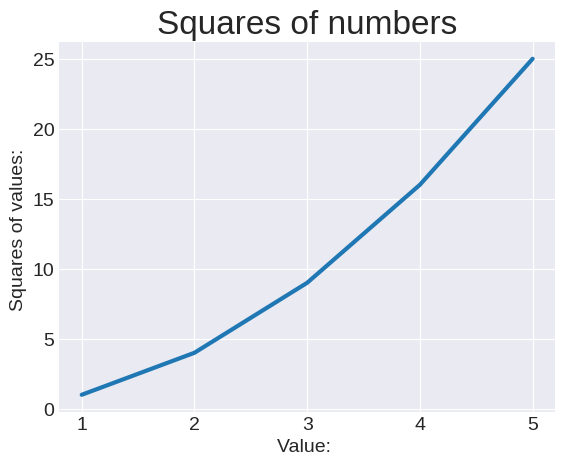

Reproduce this figure in Python.
import matplotlib.pyplot as plt

input_values = [1,2,3,4,5]
squares = [1,4,9,16,25]
plt.style.use('seaborn-v0_8-darkgrid')
fig, ax = plt.subplots()
ax.plot(input_values, squares, linewidth=3)

#Title
ax.set_title("Squares of numbers", fontsize=24)
ax.set_xlabel("Value: ", fontsize=14)
ax.set_ylabel("Squares of values: ", fontsize=14)

ax.tick_params(labelsize= 14)

plt.show()